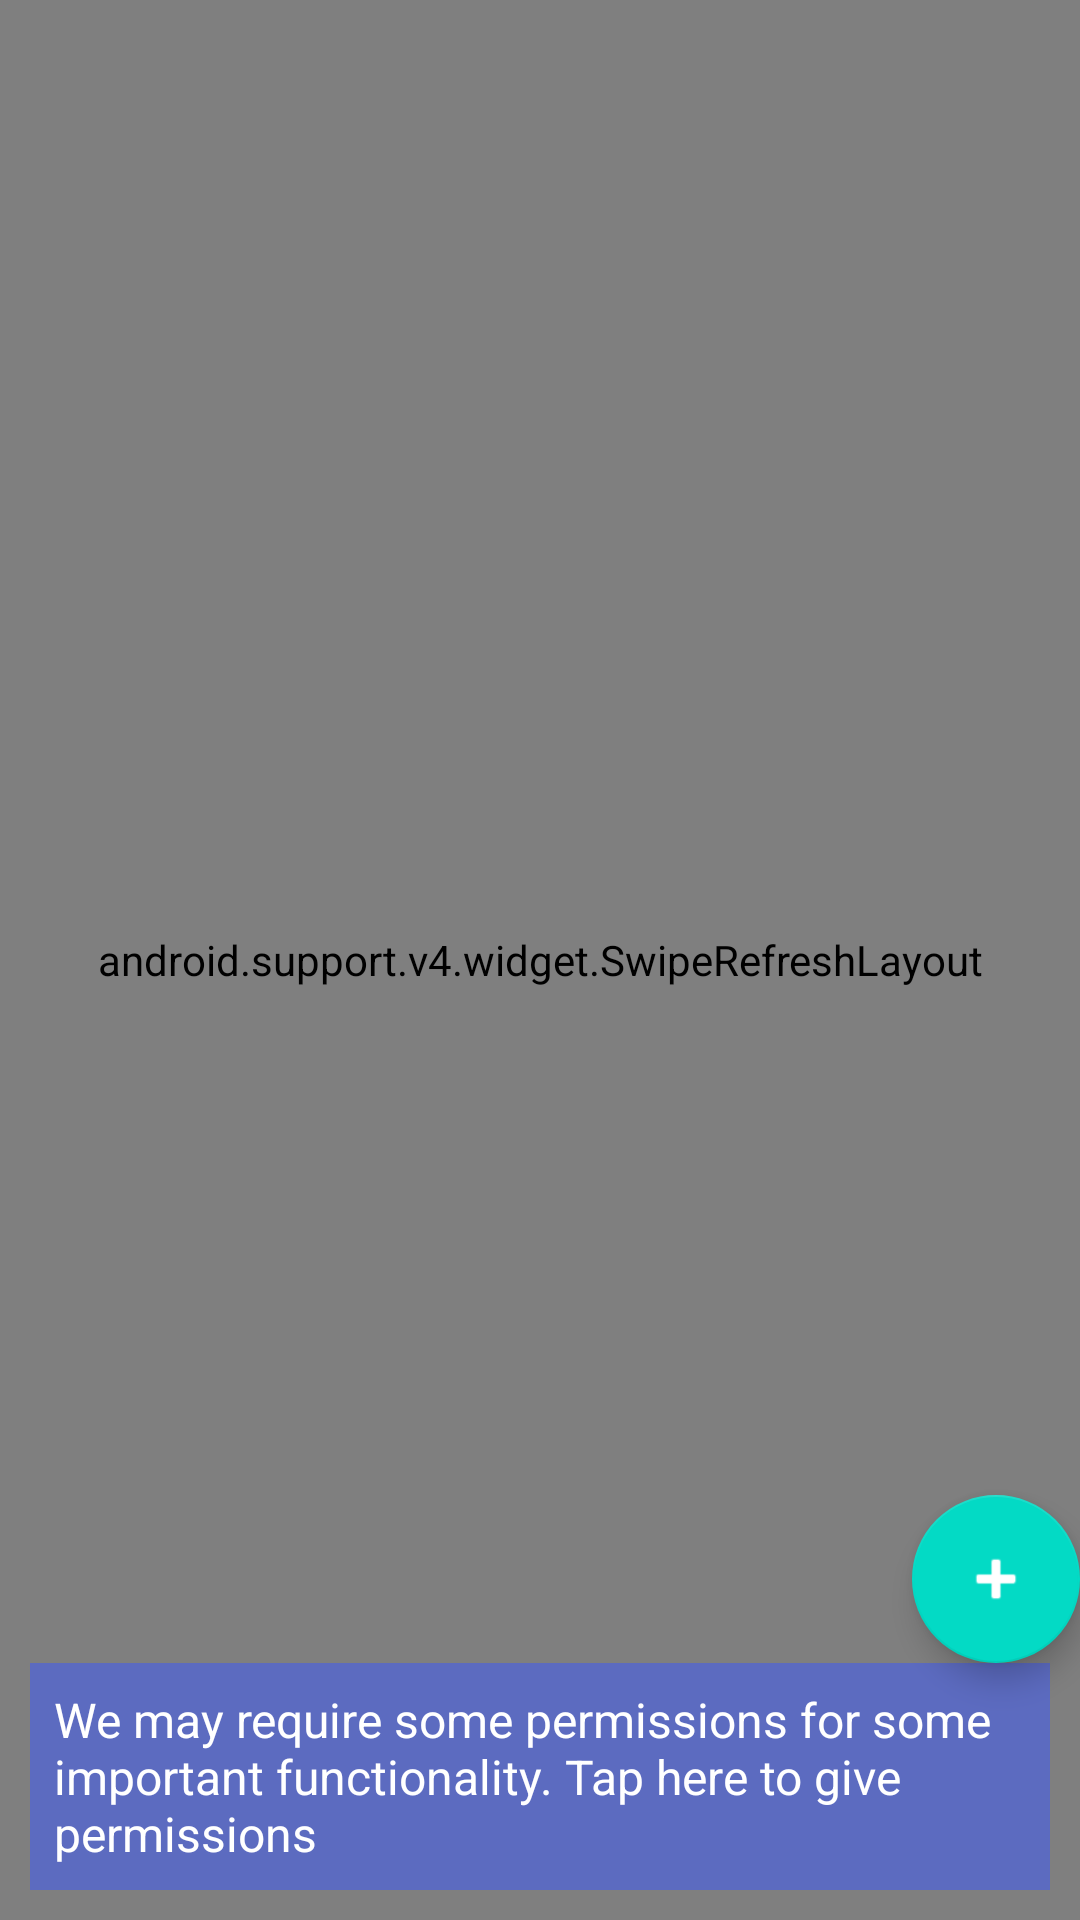

Layout XML and referenced resources for this Android screen:
<!-- AndroidManifest.xml: application theme AppTheme -->
<!-- res/layout/activity_main.xml -->
<?xml version="1.0" encoding="utf-8"?>
<android.support.constraint.ConstraintLayout xmlns:android="http://schemas.android.com/apk/res/android"
                                             xmlns:app="http://schemas.android.com/apk/res-auto"
                                             xmlns:tools="http://schemas.android.com/tools"
                                             android:id="@+id/activity_main"
                                             android:layout_width="match_parent"
                                             android:layout_height="match_parent"
                                             tools:context="com.example.promind.MainActivity">


    <android.support.v4.widget.SwipeRefreshLayout
        android:id="@+id/swipe_refresh"
        android:layout_width="0dp"
        android:layout_height="0dp"
        app:layout_constraintBottom_toBottomOf="parent"
        app:layout_constraintLeft_toLeftOf="parent"
        app:layout_constraintRight_toRightOf="parent"
        app:layout_constraintTop_toTopOf="parent">

        <android.support.v7.widget.RecyclerView
            android:id="@+id/list_hints"
            android:layout_width="match_parent"
            android:layout_height="match_parent"
            />
    </android.support.v4.widget.SwipeRefreshLayout>

    <TextView
        android:id="@+id/tv_usage"
        android:layout_width="0dp"
        android:layout_height="wrap_content"
        android:layout_margin="10dp"
        android:text="We may require some permissions for some important functionality. Tap here to give permissions"
        android:textSize="16sp"
        app:layout_constraintBottom_toBottomOf="parent"
        app:layout_constraintLeft_toLeftOf="parent"
        app:layout_constraintRight_toRightOf="parent"
        android:background="#5c6bc0"
        android:textColor="@android:color/white"
        android:padding="8dp"/>

    <android.support.design.widget.FloatingActionButton
        android:id="@+id/btn_add"
        android:layout_width="wrap_content"
        android:layout_height="wrap_content"
        android:layout_marginBottom="@dimen/activity_vertical_margin"
        android:layout_marginRight="@dimen/activity_horizontal_margin"
        android:src="@android:drawable/ic_input_add"
        android:tint="@android:color/white"
        app:layout_constraintBottom_toTopOf="@id/tv_usage"
        app:layout_constraintRight_toRightOf="parent"
        />
</android.support.constraint.ConstraintLayout>
<!-- resources referenced by this layout -->
<resources>
  <style name="AppTheme" parent="Theme.AppCompat.Light.NoActionBar">
          
          <item name="colorPrimary">@color/colorPrimary</item>
          <item name="colorPrimaryDark">@color/colorPrimaryDark</item>
          <item name="colorAccent">@color/colorAccent</item>
      </style>
  <!-- not gathered from this repository: default colours our renderer supplied (Android Studio template values) -->
  <color name="colorPrimary">#FF6200EE</color>
  <color name="colorPrimaryDark">#FF3700B3</color>
  <color name="colorAccent">#FF03DAC5</color>
</resources>
